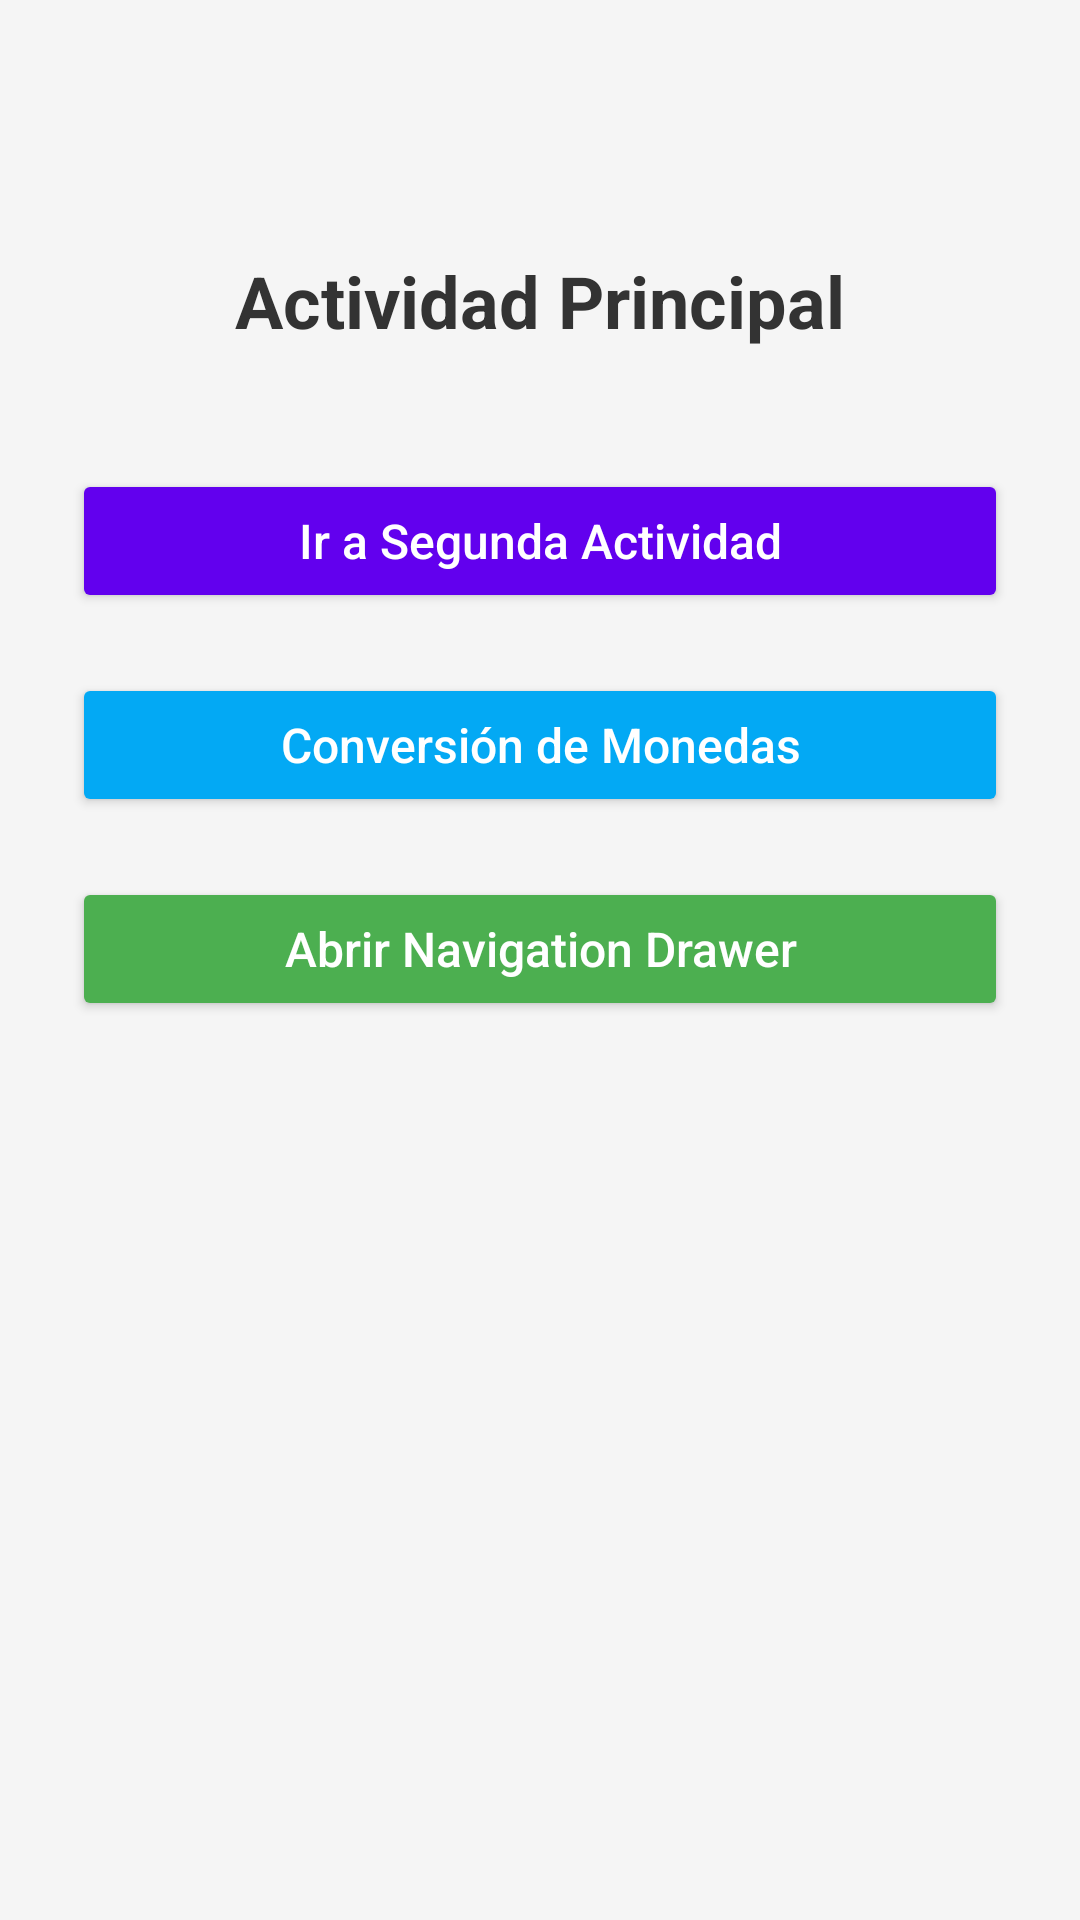

Reconstruct the res/layout file that produces this screen, plus the resources it refers to.
<!-- AndroidManifest.xml: application theme Theme.Seguimiento_Piero -->
<!-- res/layout/activity_main.xml -->
<?xml version="1.0" encoding="utf-8"?>
<androidx.constraintlayout.widget.ConstraintLayout
    xmlns:android="http://schemas.android.com/apk/res/android"
    xmlns:app="http://schemas.android.com/apk/res-auto"
    android:layout_width="match_parent"
    android:layout_height="match_parent"
    android:background="#F5F5F5"
    android:padding="24dp">

    <TextView
        android:id="@+id/txtTitulo"
        android:layout_width="wrap_content"
        android:layout_height="wrap_content"
        android:text="Actividad Principal"
        android:textSize="24sp"
        android:textStyle="bold"
        android:textColor="#333333"
        app:layout_constraintTop_toTopOf="parent"
        app:layout_constraintStart_toStartOf="parent"
        app:layout_constraintEnd_toEndOf="parent"
        android:layout_marginTop="60dp" />

    <Button
        android:id="@+id/btnSegunda"
        android:layout_width="0dp"
        android:layout_height="wrap_content"
        android:text="Ir a Segunda Actividad"
        android:textAllCaps="false"
        android:textSize="16sp"
        android:textColor="#FFFFFF"
        android:backgroundTint="#6200EE"
        app:layout_constraintTop_toBottomOf="@id/txtTitulo"
        app:layout_constraintStart_toStartOf="parent"
        app:layout_constraintEnd_toEndOf="parent"
        android:layout_marginTop="40dp" />

    <Button
        android:id="@+id/btnMonedas"
        android:layout_width="0dp"
        android:layout_height="wrap_content"
        android:text="Conversión de Monedas"
        android:textAllCaps="false"
        android:textSize="16sp"
        android:textColor="#FFFFFF"
        android:backgroundTint="#03A9F4"
        app:layout_constraintTop_toBottomOf="@id/btnSegunda"
        app:layout_constraintStart_toStartOf="parent"
        app:layout_constraintEnd_toEndOf="parent"
        android:layout_marginTop="20dp" />

    <Button
        android:id="@+id/btnDrawer"
        android:layout_width="0dp"
        android:layout_height="wrap_content"
        android:text="Abrir Navigation Drawer"
        android:textAllCaps="false"
        android:textSize="16sp"
        android:textColor="#FFFFFF"
        android:backgroundTint="#4CAF50"
        app:layout_constraintTop_toBottomOf="@id/btnMonedas"
        app:layout_constraintStart_toStartOf="parent"
        app:layout_constraintEnd_toEndOf="parent"
        android:layout_marginTop="20dp" />

</androidx.constraintlayout.widget.ConstraintLayout>
<!-- resources referenced by this layout -->
<resources>
  <style name="Theme.Seguimiento_Piero" parent="Base.Theme.Seguimiento_Piero" />
  <style name="Base.Theme.Seguimiento_Piero" parent="Theme.Material3.DayNight.NoActionBar">
          
          
      </style>
</resources>
